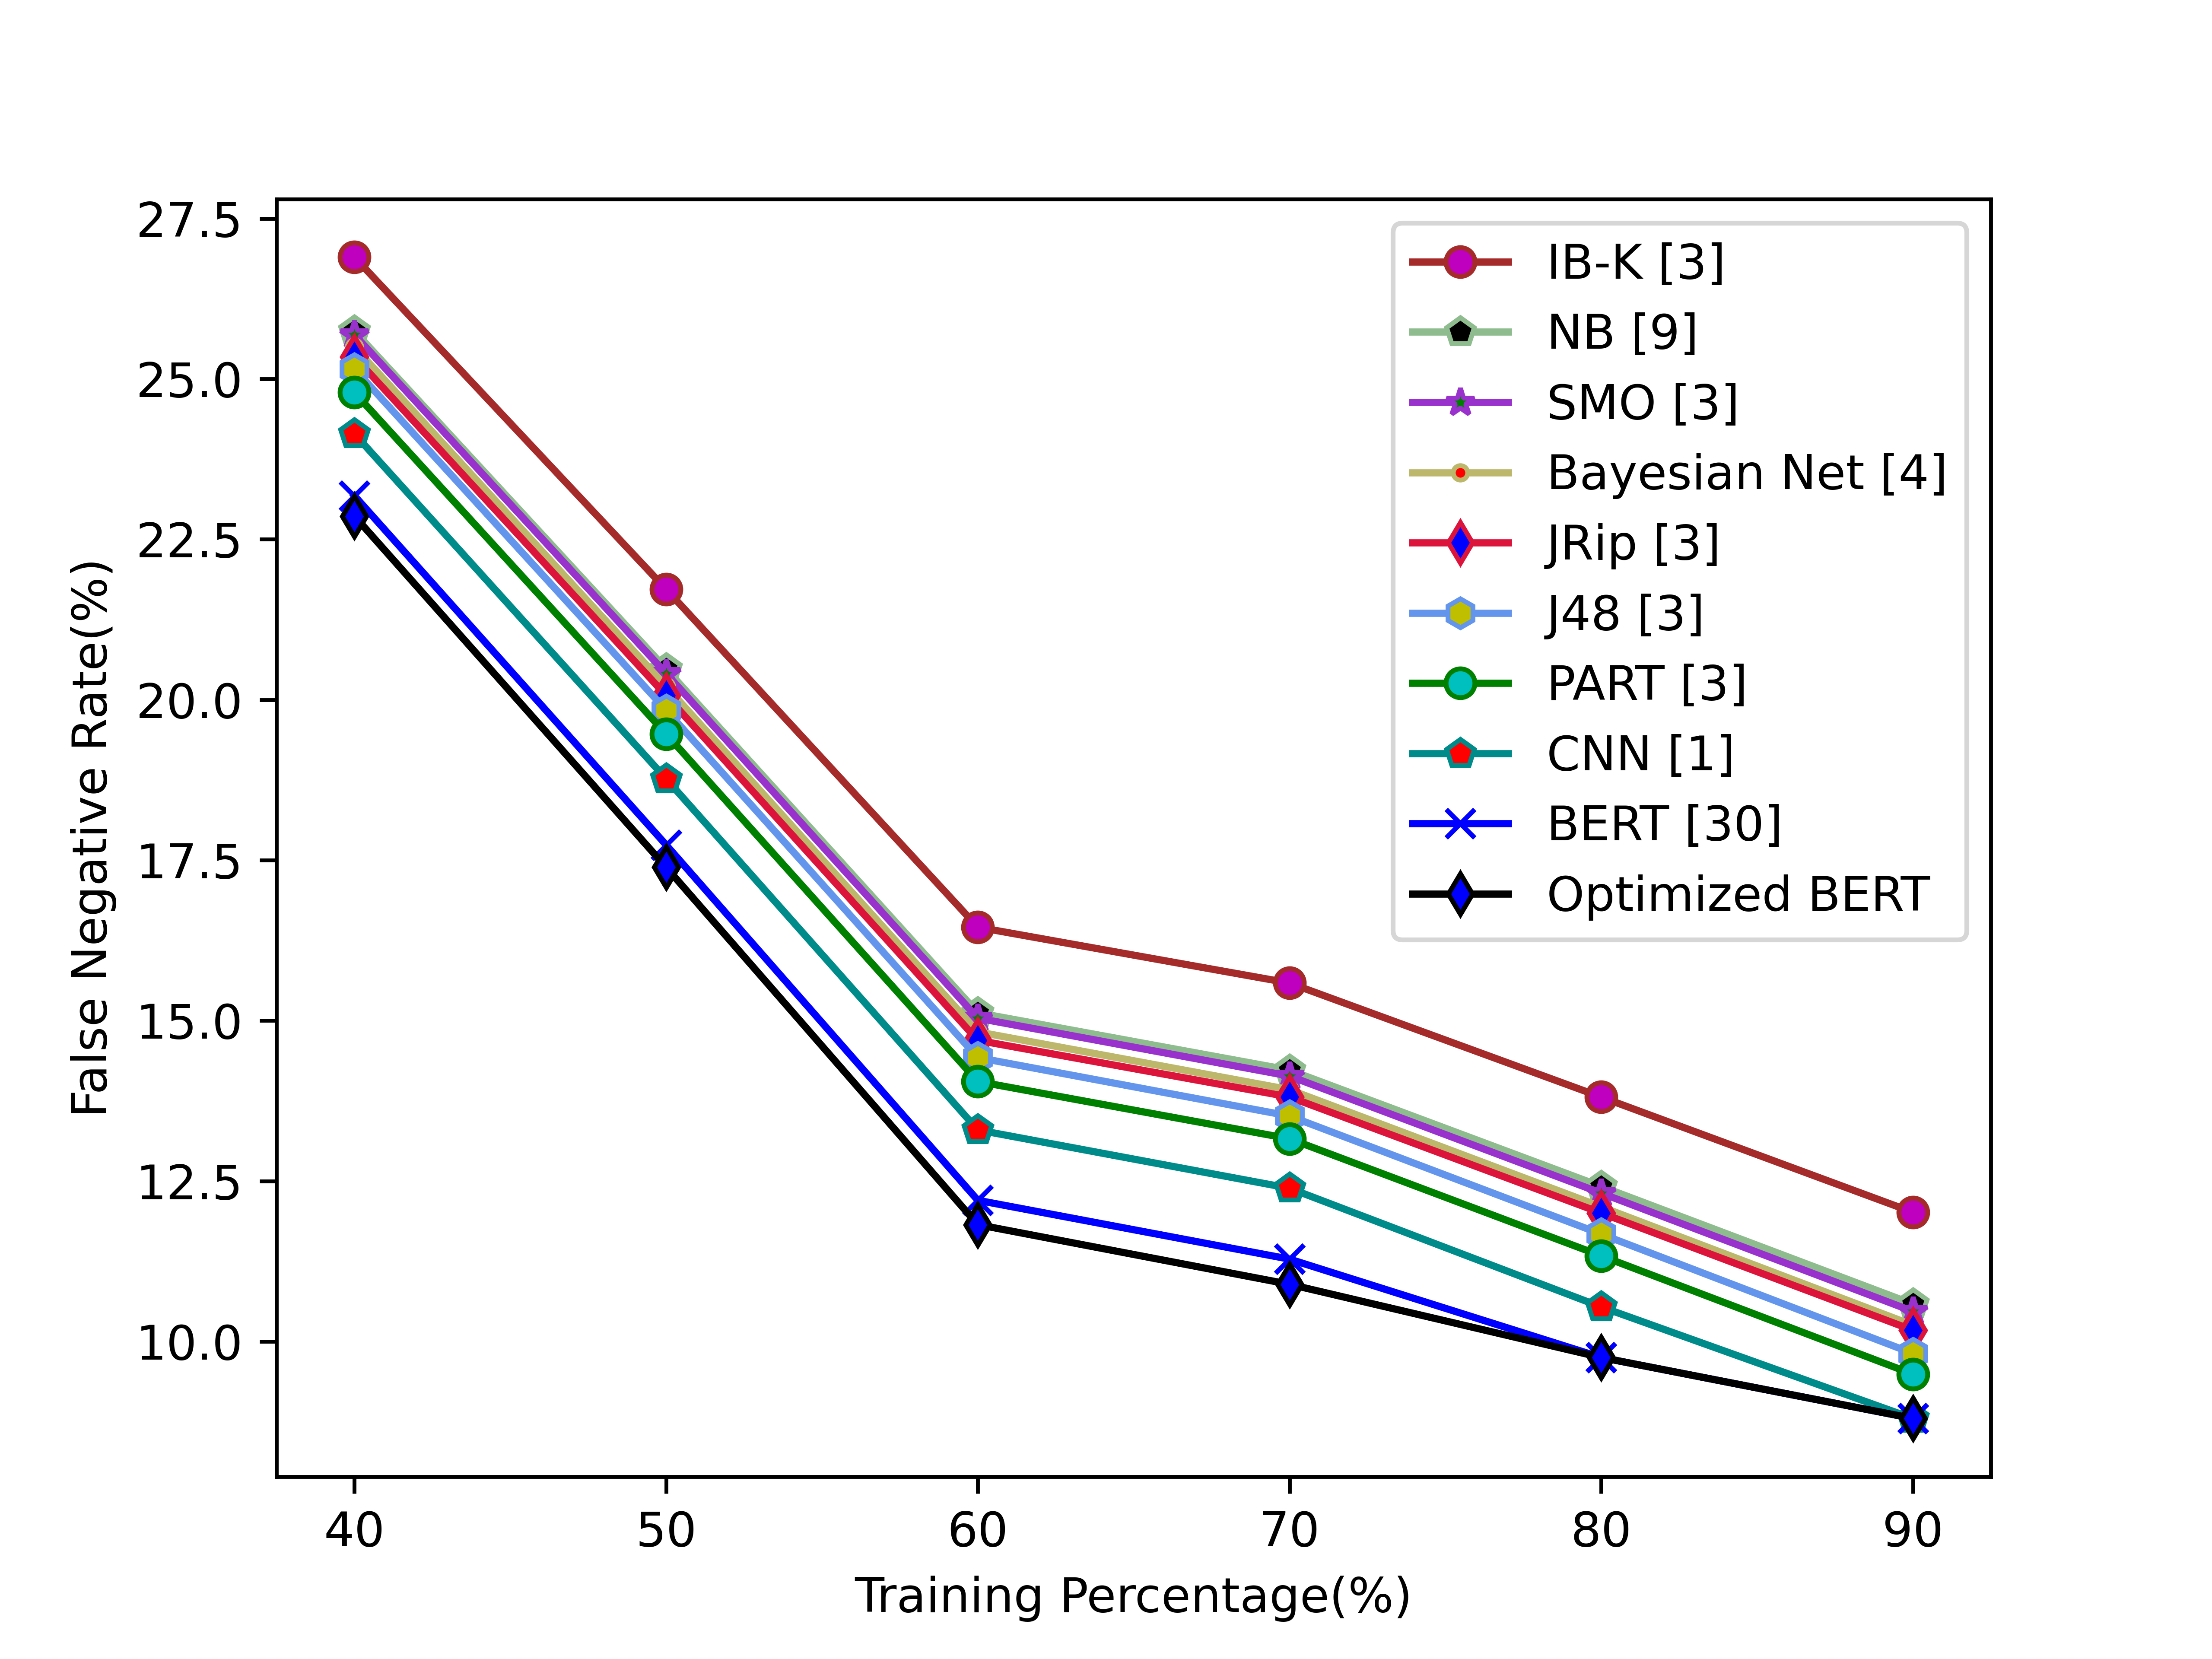

Source data for this figure (header and first rows):
2.689615660000001185e+01, 2.172162084999999365e+01, 1.645460010000000750e+01, 1.558524110000001883e+01, 1.380860425000001612e+01, 1.201347040000001698e+01
2.574383200000001182e+01, 2.047965700000000311e+01, 1.512063200000000052e+01, 1.422904200000000685e+01, 1.241550999999999760e+01, 1.058300800000000663e+01
2.568557800000000668e+01, 2.040903550000000166e+01, 1.503664299999999798e+01, 1.413565300000001912e+01, 1.231162750000000017e+01, 1.046843200000000706e+01
2.549459559999999669e+01, 2.020726360000001876e+01, 1.482414660000000595e+01, 1.392376760000000502e+01, 1.209810550000001683e+01, 1.025328640000000746e+01
2.534420200000000989e+01, 2.006513950000000079e+01, 1.469222700000000259e+01, 1.381003700000000833e+01, 1.200154750000001513e+01, 1.017428800000000422e+01
2.515432000000001267e+01, 1.983725499999999897e+01, 1.442334000000001026e+01, 1.351295000000001778e+01, 1.167280000000000939e+01, 9.813280000000005998e+00
2.478774400000001776e+01, 1.946665900000000704e+01, 1.405072400000000243e+01, 1.315913400000000877e+01, 1.133421999999998775e+01, 9.490335999999999217e+00
2.414214100000002361e+01, 1.876718575000001010e+01, 1.329564550000000622e+01, 1.238774650000000577e+01, 1.053814375000000325e+01, 8.800000000000011369e+00
2.317780000000000484e+01, 1.773730000000000473e+01, 1.219930000000000803e+01, 1.128280000000000882e+01, 9.750000000000000000e+00, 8.800000000000011369e+00
2.286141399999999635e+01, 1.739006650000000320e+01, 1.181986900000001128e+01, 1.089067900000000577e+01, 9.750000000000000000e+00, 8.800000000000011369e+00
